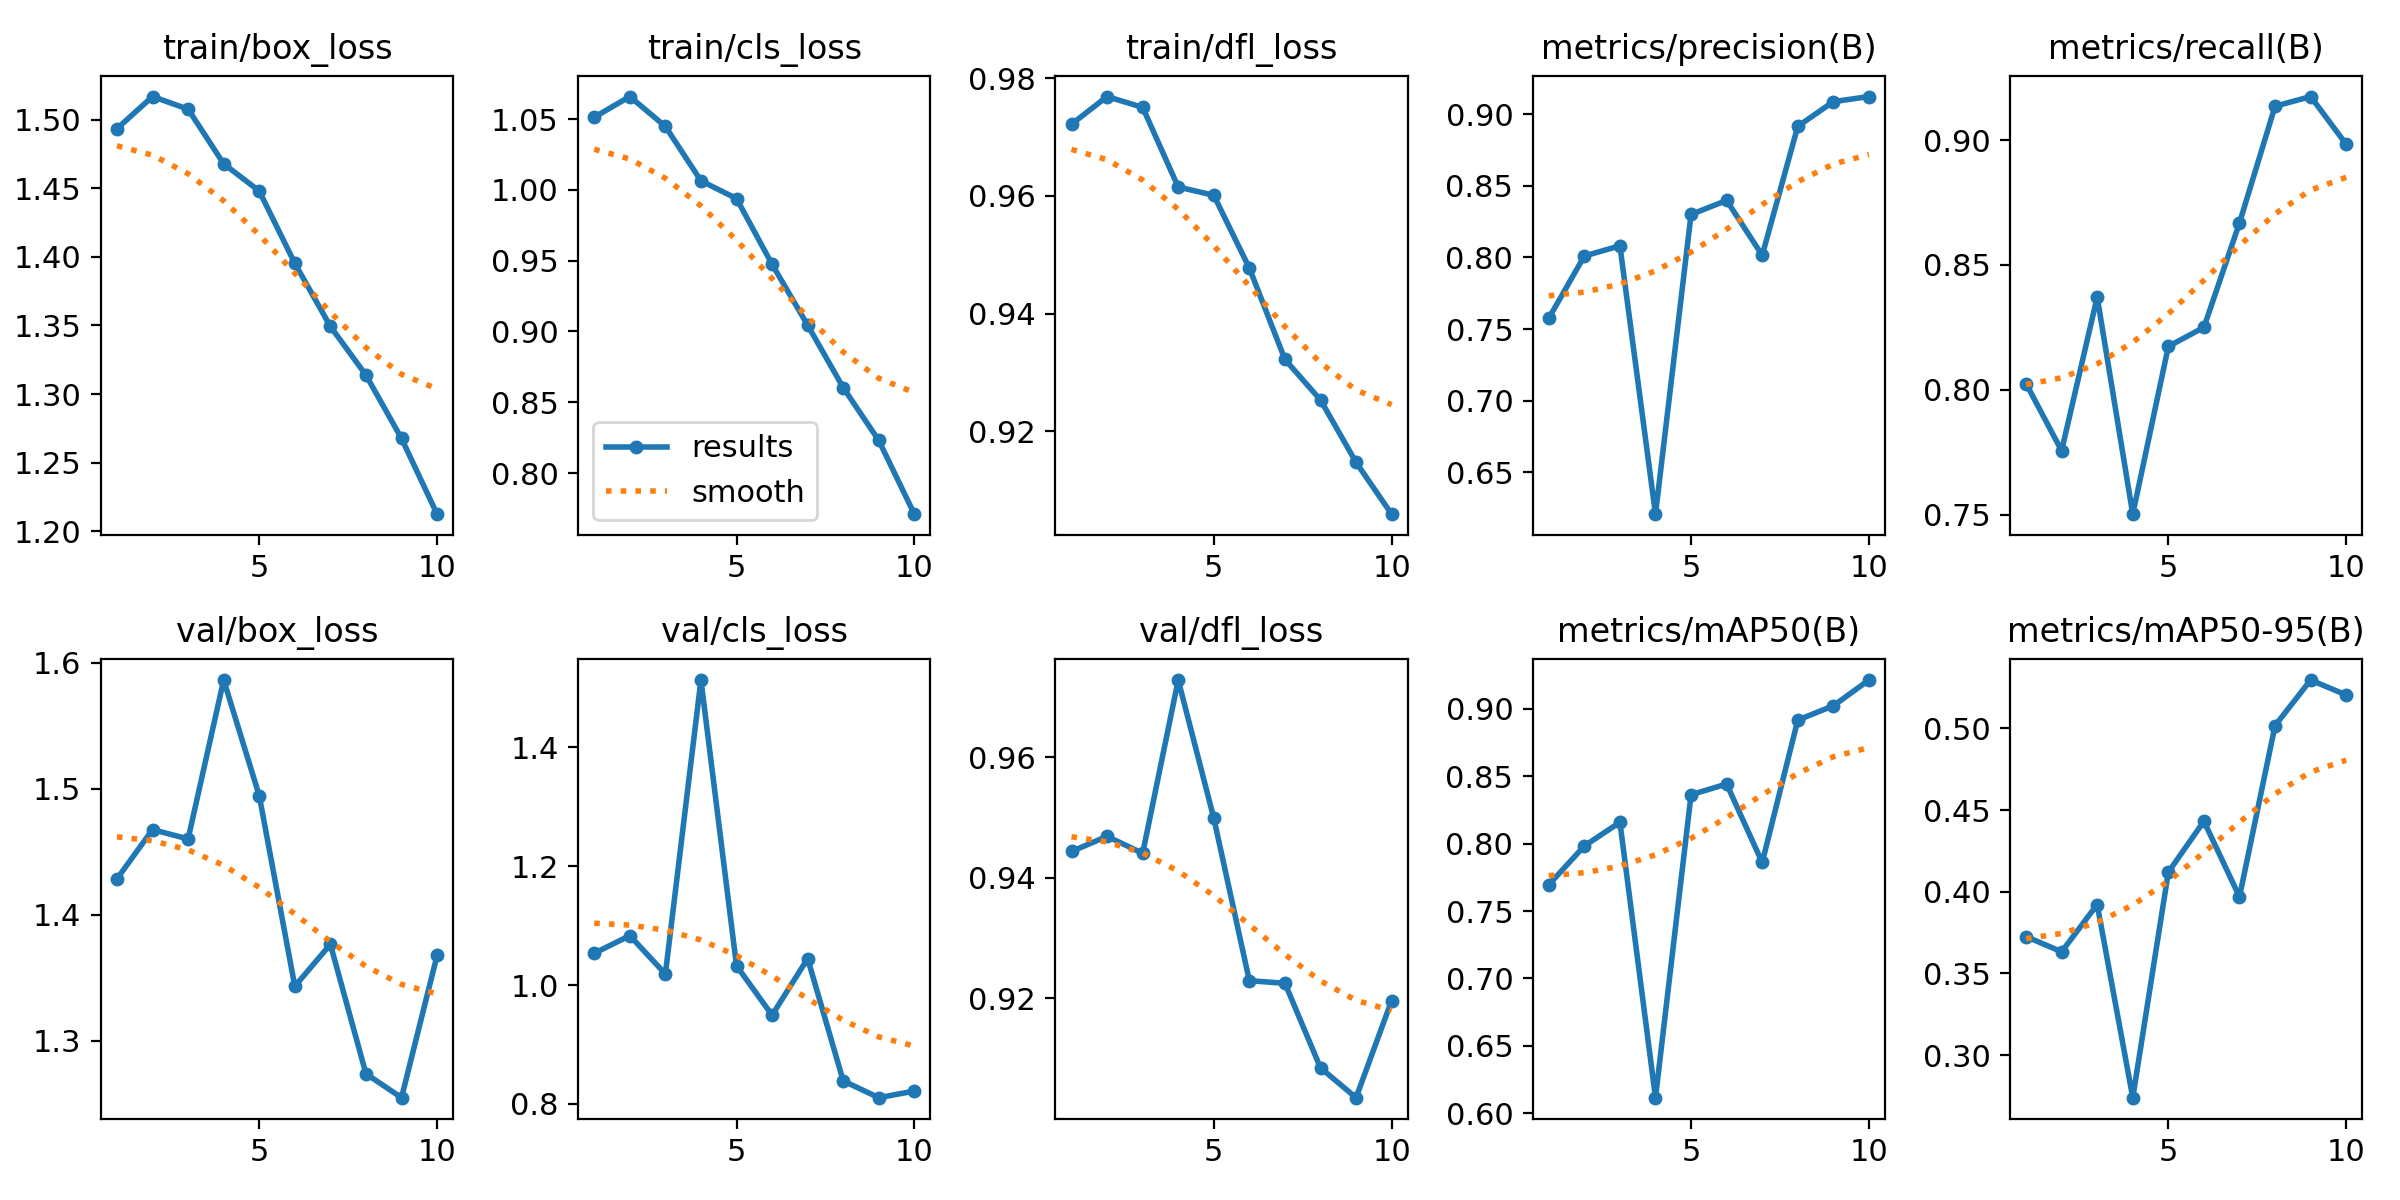

Source data for this figure (header and first rows):
epoch, train/box_loss, train/cls_loss, train/dfl_loss, metrics/precision(B), metrics/recall(B), metrics/mAP50(B), metrics/mAP50-95(B), val/box_loss, val/cls_loss, val/dfl_loss, lr/pg0, lr/pg1, lr/pg2
1, 1.494, 1.051, 0.9722, 0.7575, 0.8025, 0.7695, 0.3726, 1.428, 1.053, 0.9444, 0.0006663, 0.0006663, 0.0006663
2, 1.517, 1.066, 0.9769, 0.801, 0.7756, 0.7983, 0.3633, 1.468, 1.083, 0.9469, 0.001201, 0.001201, 0.001201
3, 1.508, 1.045, 0.975, 0.8081, 0.8372, 0.8159, 0.3922, 1.46, 1.019, 0.944, 0.001604, 0.001604, 0.001604
4, 1.468, 1.006, 0.9615, 0.6208, 0.7502, 0.6115, 0.274, 1.586, 1.513, 0.9728, 0.001406, 0.001406, 0.001406
5, 1.448, 0.9939, 0.9601, 0.83, 0.8174, 0.8363, 0.412, 1.494, 1.032, 0.9499, 0.001406, 0.001406, 0.001406
6, 1.395, 0.9474, 0.9477, 0.8397, 0.825, 0.8443, 0.4431, 1.343, 0.9493, 0.9229, 0.001208, 0.001208, 0.001208
7, 1.349, 0.9044, 0.9322, 0.8014, 0.8668, 0.7861, 0.3969, 1.376, 1.044, 0.9225, 0.00101, 0.00101, 0.00101
8, 1.314, 0.8603, 0.9253, 0.8914, 0.9136, 0.8917, 0.5017, 1.274, 0.8388, 0.9084, 0.000812, 0.000812, 0.000812
9, 1.268, 0.823, 0.9147, 0.9087, 0.9174, 0.9023, 0.5296, 1.255, 0.8105, 0.9035, 0.000614, 0.000614, 0.000614
10, 1.212, 0.7709, 0.9059, 0.9122, 0.8983, 0.9214, 0.5205, 1.368, 0.8216, 0.9196, 0.000416, 0.000416, 0.000416
